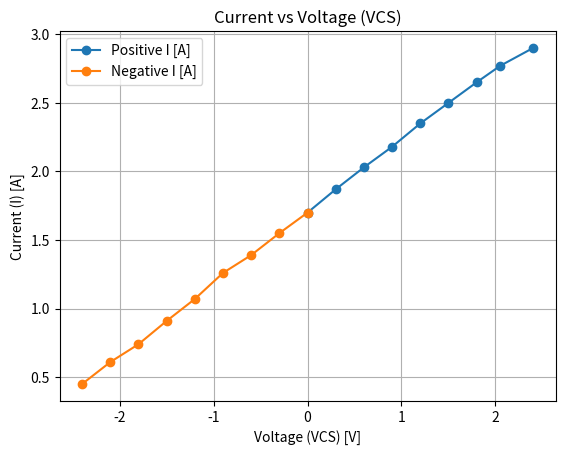

Write Python code to recreate this figure.
import matplotlib.pyplot as plt

I_positive = [0, 0.3, 0.6, 0.9, 1.2, 1.5, 1.8, 2.05, 2.4]
VCS_positive = [1.7, 1.87, 2.03, 2.18, 2.35, 2.5, 2.65, 2.77, 2.9]

I_negative = [0, -0.3, -0.6, -0.9, -1.2, -1.5, -1.8, -2.1, -2.4]
VCS_negative = [1.7, 1.55, 1.39, 1.26, 1.07, 0.91, 0.74, 0.61, 0.45]

plt.plot(I_positive, VCS_positive, label="Positive I [A]", marker='o')
plt.plot(I_negative, VCS_negative, label="Negative I [A]", marker='o')

plt.xlabel('Voltage (VCS) [V]')
plt.ylabel('Current (I) [A]')
plt.title('Current vs Voltage (VCS)')
plt.legend()
plt.grid(True)
plt.show()
